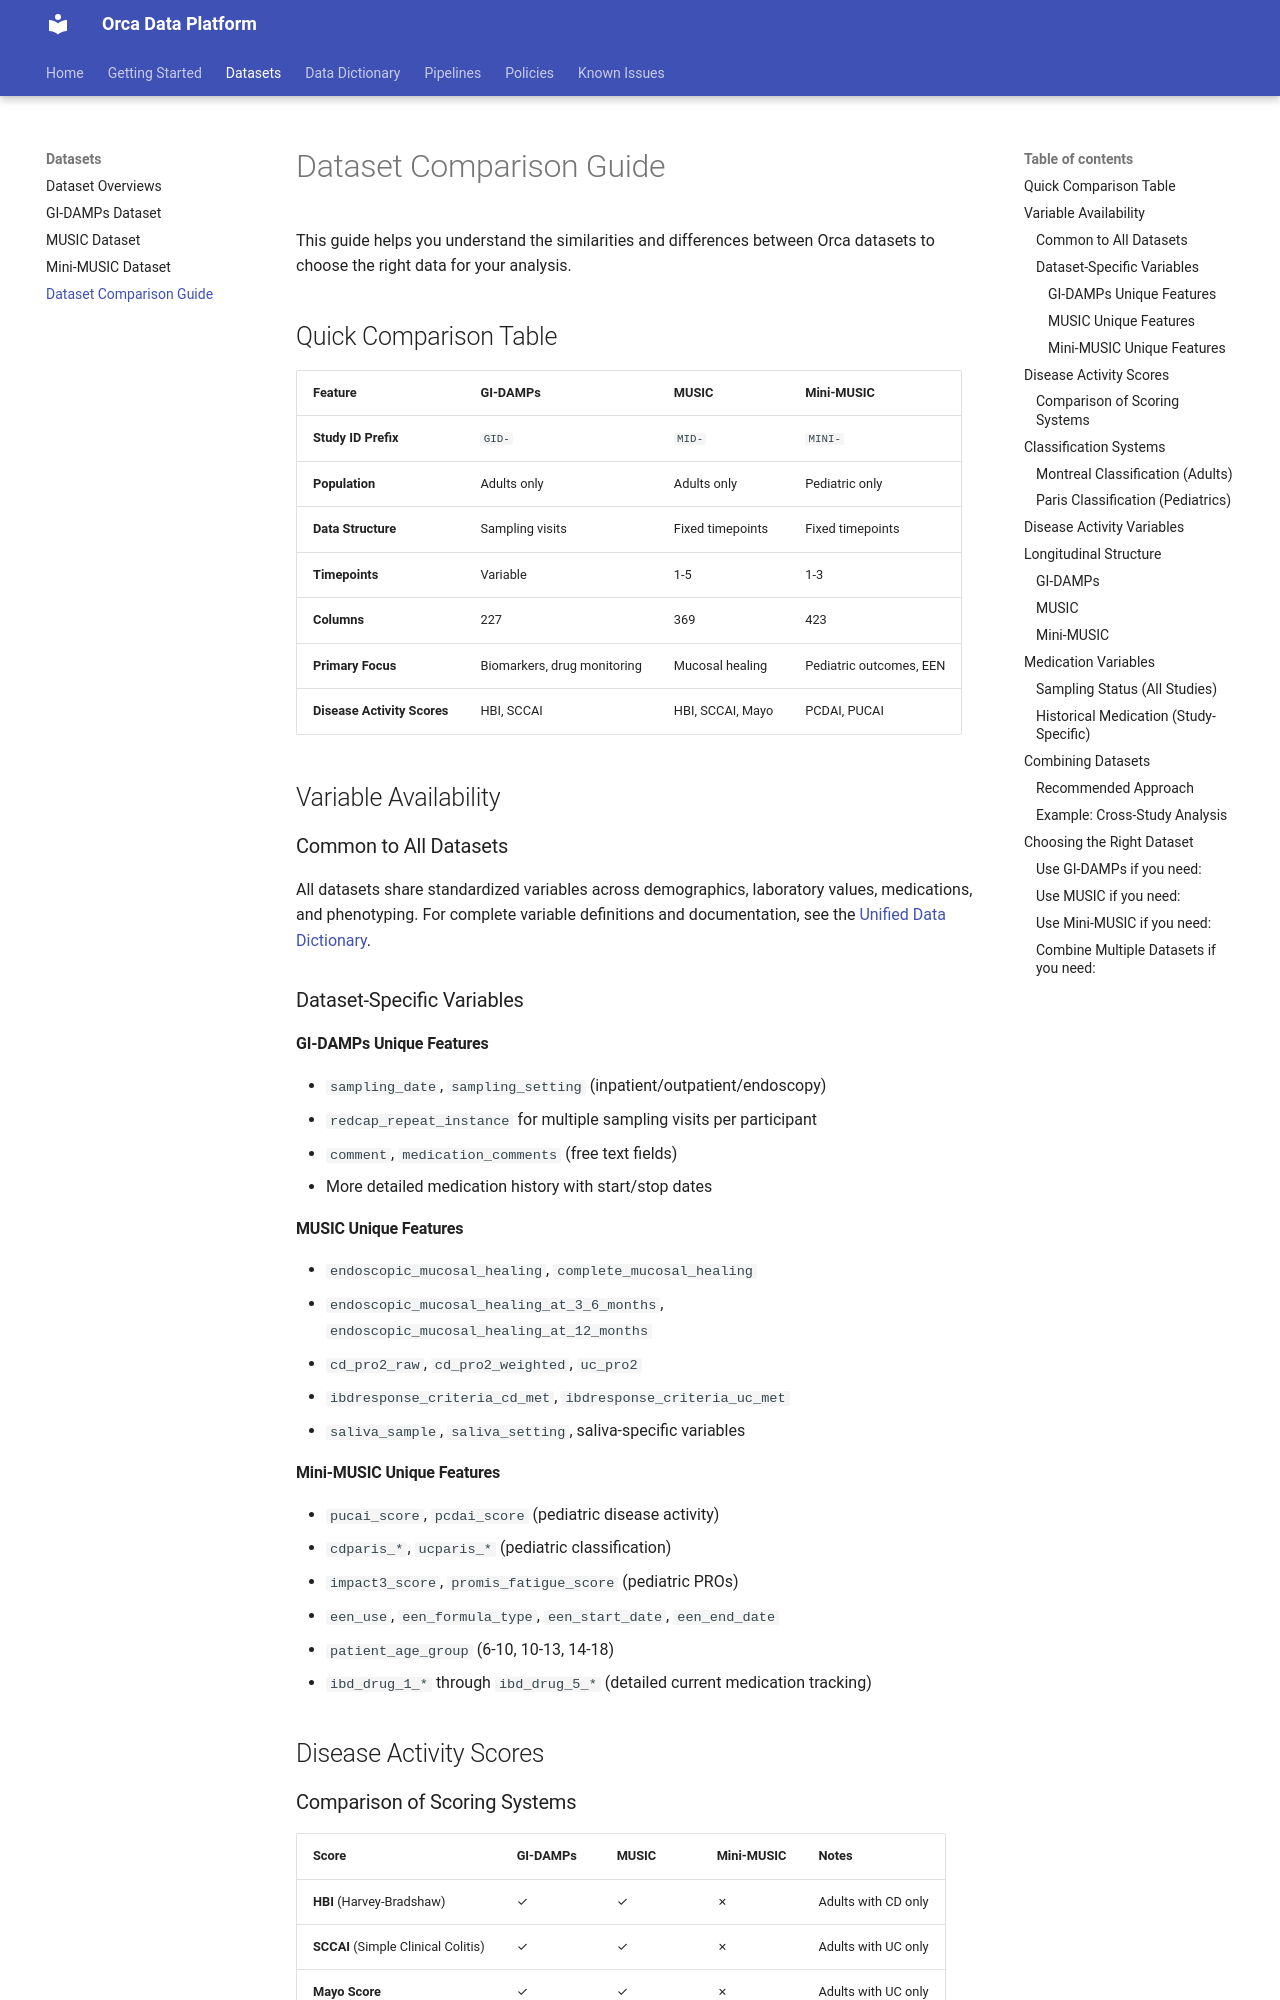

repository: shaunchuah/orca_docs · page: datasets/comparison/index.html · generator: mkdocs

# Dataset Comparison Guide

This guide helps you understand the similarities and differences between Orca datasets to choose the right data for your analysis.

## Quick Comparison Table

| Feature | GI-DAMPs | MUSIC | Mini-MUSIC |
|---------|----------|-------|------------|
| **Study ID Prefix** | `GID-` | `MID-` | `MINI-` |
| **Population** | Adults only | Adults only | Pediatric only |
| **Data Structure** | Sampling visits | Fixed timepoints | Fixed timepoints |
| **Timepoints** | Variable | 1-5 | 1-3 |
| **Columns** | 227 | 369 | 423 |
| **Primary Focus** | Biomarkers, drug monitoring | Mucosal healing | Pediatric outcomes, EEN |
| **Disease Activity Scores** | HBI, SCCAI | HBI, SCCAI, Mayo | PCDAI, PUCAI |

## Variable Availability

### Common to All Datasets

All datasets share standardized variables across demographics, laboratory values, medications, and phenotyping. For complete variable definitions and documentation, see the [Unified Data Dictionary](../data_dictionary/index.md).

### Dataset-Specific Variables

#### GI-DAMPs Unique Features

- `sampling_date`, `sampling_setting` (inpatient/outpatient/endoscopy)
- `redcap_repeat_instance` for multiple sampling visits per participant
- `comment`, `medication_comments` (free text fields)
- More detailed medication history with start/stop dates

#### MUSIC Unique Features

- `endoscopic_mucosal_healing`, `complete_mucosal_healing`
- `endoscopic_mucosal_healing_at_3_6_months`, `endoscopic_mucosal_healing_at_12_months`
- `cd_pro2_raw`, `cd_pro2_weighted`, `uc_pro2`
- `ibdresponse_criteria_cd_met`, `ibdresponse_criteria_uc_met`
- `saliva_sample`, `saliva_setting`, saliva-specific variables

#### Mini-MUSIC Unique Features

- `pucai_score`, `pcdai_score` (pediatric disease activity)
- `cdparis_*`, `ucparis_*` (pediatric classification)
- `impact3_score`, `promis_fatigue_score` (pediatric PROs)
- `een_use`, `een_formula_type`, `een_start_date`, `een_end_date`
- `patient_age_group` (6-10, 10-13, 14-18)
- `ibd_drug_1_*` through `ibd_drug_5_*` (detailed current medication tracking)

## Disease Activity Scores
